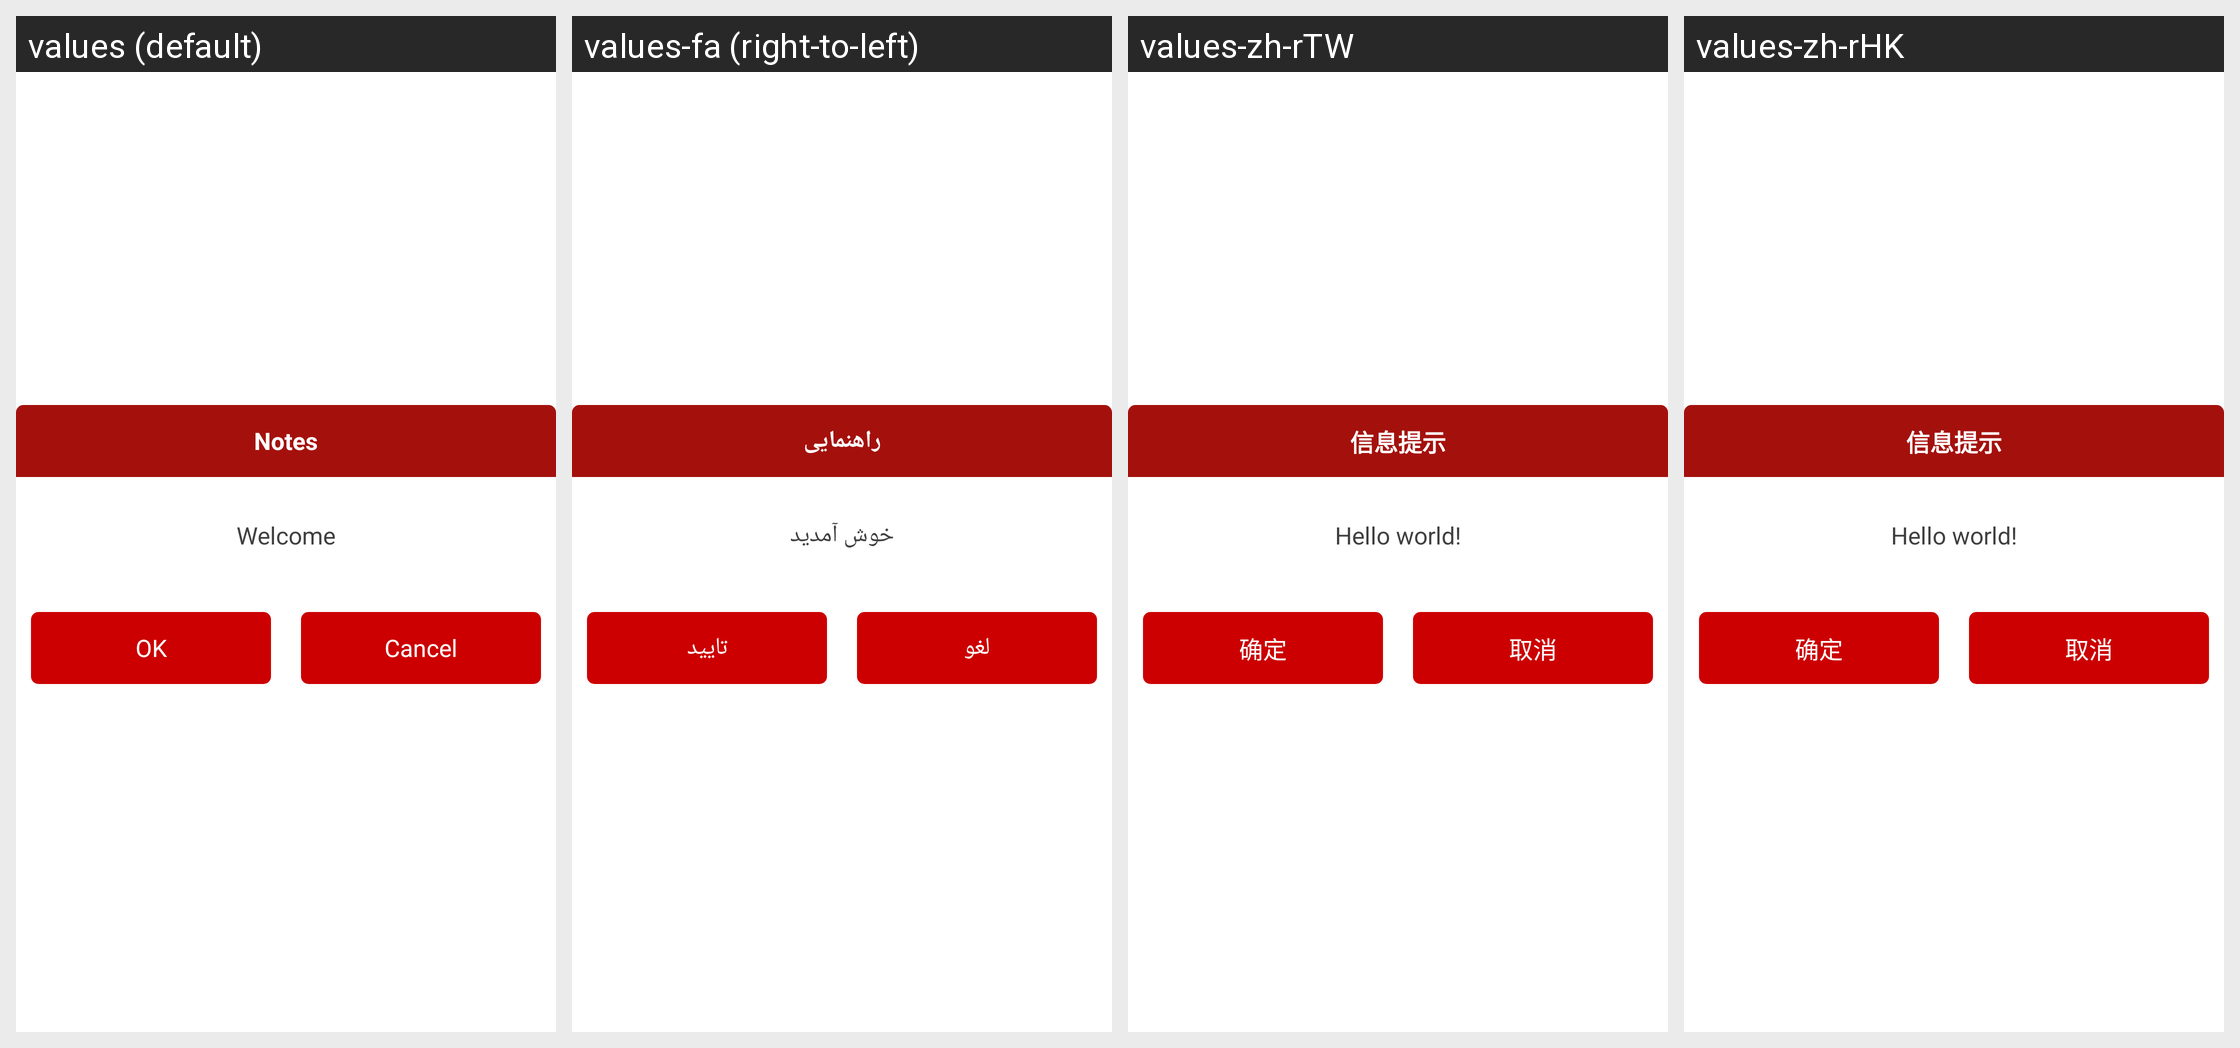

Here is an Android app screen in its default locale and in the app's own translations. Write out the translated-string differences for the strings that appear on this screen.
Android screen res/layout/activity_loginconfict.xml rendered under 4 locales, left to right: values (default), values-fa (right-to-left), values-zh-rTW, values-zh-rHK. Device: Nexus 5 (rendered at 1080×1920; each locale shown at half size, 540×960, under a caption strip naming it); theme LaunchTheme.Dialog.
Other locales in the repository, not shown: values-af, values-ar, values-bg, values-bn, values-ca, values-cs, values-da, values-de, values-el, values-en-rGB, values-en-rSS, values-es, values-et, values-fi, values-fr, values-gu, values-hi, values-hr, values-hu, values-in, values-it, values-iw, values-ja, values-kn, values-ko, values-lt, values-lv, values-mr, values-ms, values-nb, values-nl, values-no, values-pa, values-pl, values-pt, values-pt-rPT, values-ro, values-ru, values-sh, values-sk, values-sr, values-sv, values-ta, values-th, values-tl, values-tr, values-uk, values-ur, values-vi, values-vi-rVN, values-zh, values-zh-rCN.
Strings drawn on this screen, with the default value and each locale's value (text and hints the layout hard-codes, and strings that could not be matched under every locale, appear in the picture but are not listed):

common_cancel
  values: Cancel
  values-fa: لغو
  values-zh-rTW: 取消
  values-zh-rHK: 取消

hello_world
  values: Welcome
  values-fa: خوش آمدید
  values-zh-rTW: Hello world!
  values-zh-rHK: Hello world!
